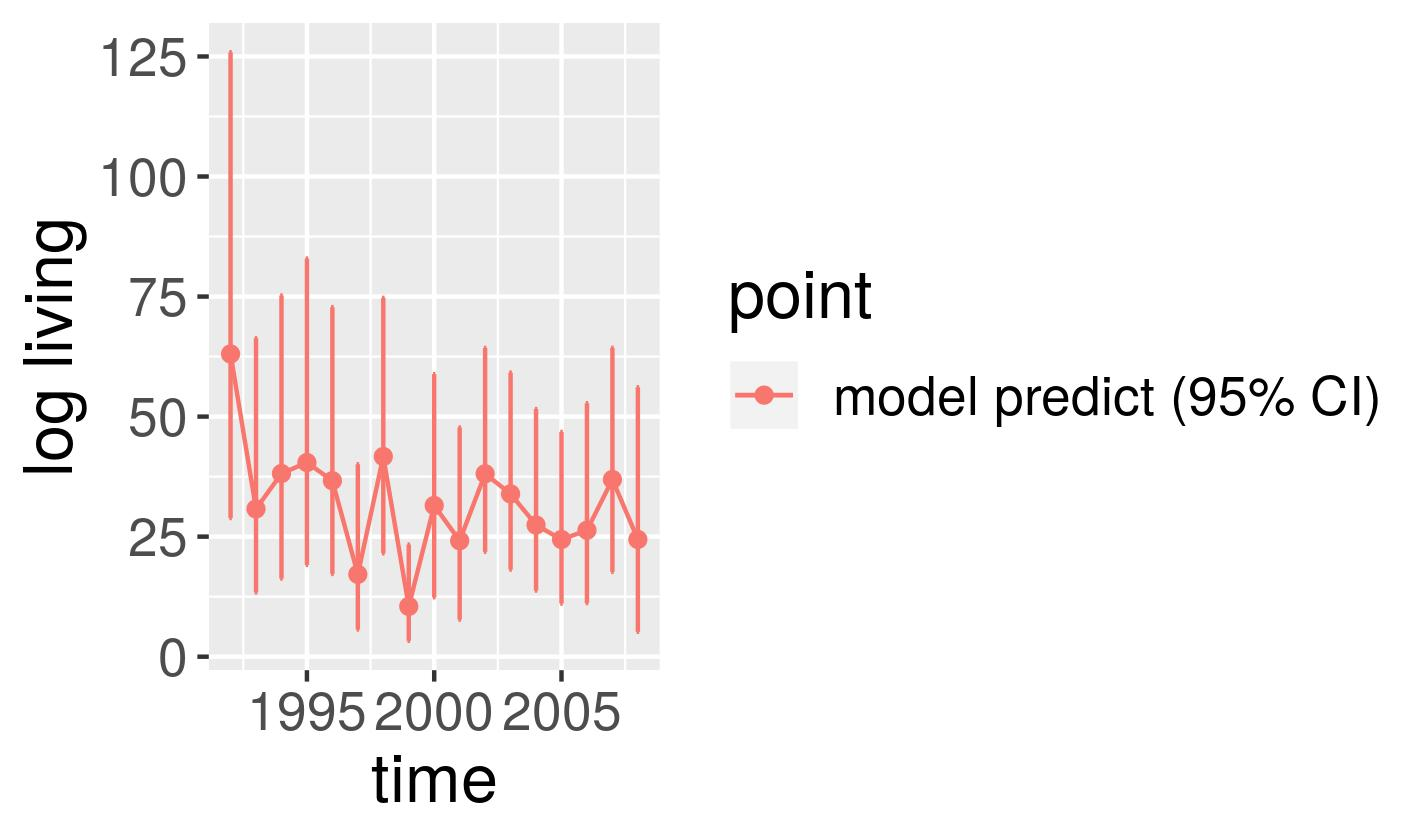

The data file committed next to this chart (first rows):
, point, mean, low, high, time
1, model predict (95% CI), 63.05, 28.89, 125.9, 1992
2, model predict (95% CI), 30.78, 13.4, 66.31, 1993
3, model predict (95% CI), 38.15, 16.28, 75.22, 1994
4, model predict (95% CI), 40.44, 19.11, 82.92, 1995
5, model predict (95% CI), 36.65, 17.24, 72.79, 1996
6, model predict (95% CI), 17.15, 5.673, 40.07, 1997
7, model predict (95% CI), 41.69, 21.53, 74.72, 1998
8, model predict (95% CI), 10.47, 3.313, 23.34, 1999
9, model predict (95% CI), 31.48, 12.37, 58.84, 2000
10, model predict (95% CI), 24.15, 7.723, 47.73, 2001
11, model predict (95% CI), 38.1, 21.85, 64.29, 2002
12, model predict (95% CI), 33.9, 18.15, 59.15, 2003
13, model predict (95% CI), 27.43, 13.78, 51.57, 2004
14, model predict (95% CI), 24.41, 11.06, 46.8, 2005
15, model predict (95% CI), 26.33, 11.15, 52.78, 2006
16, model predict (95% CI), 36.9, 17.66, 64.31, 2007
17, model predict (95% CI), 24.41, 5.185, 56.1, 2008
